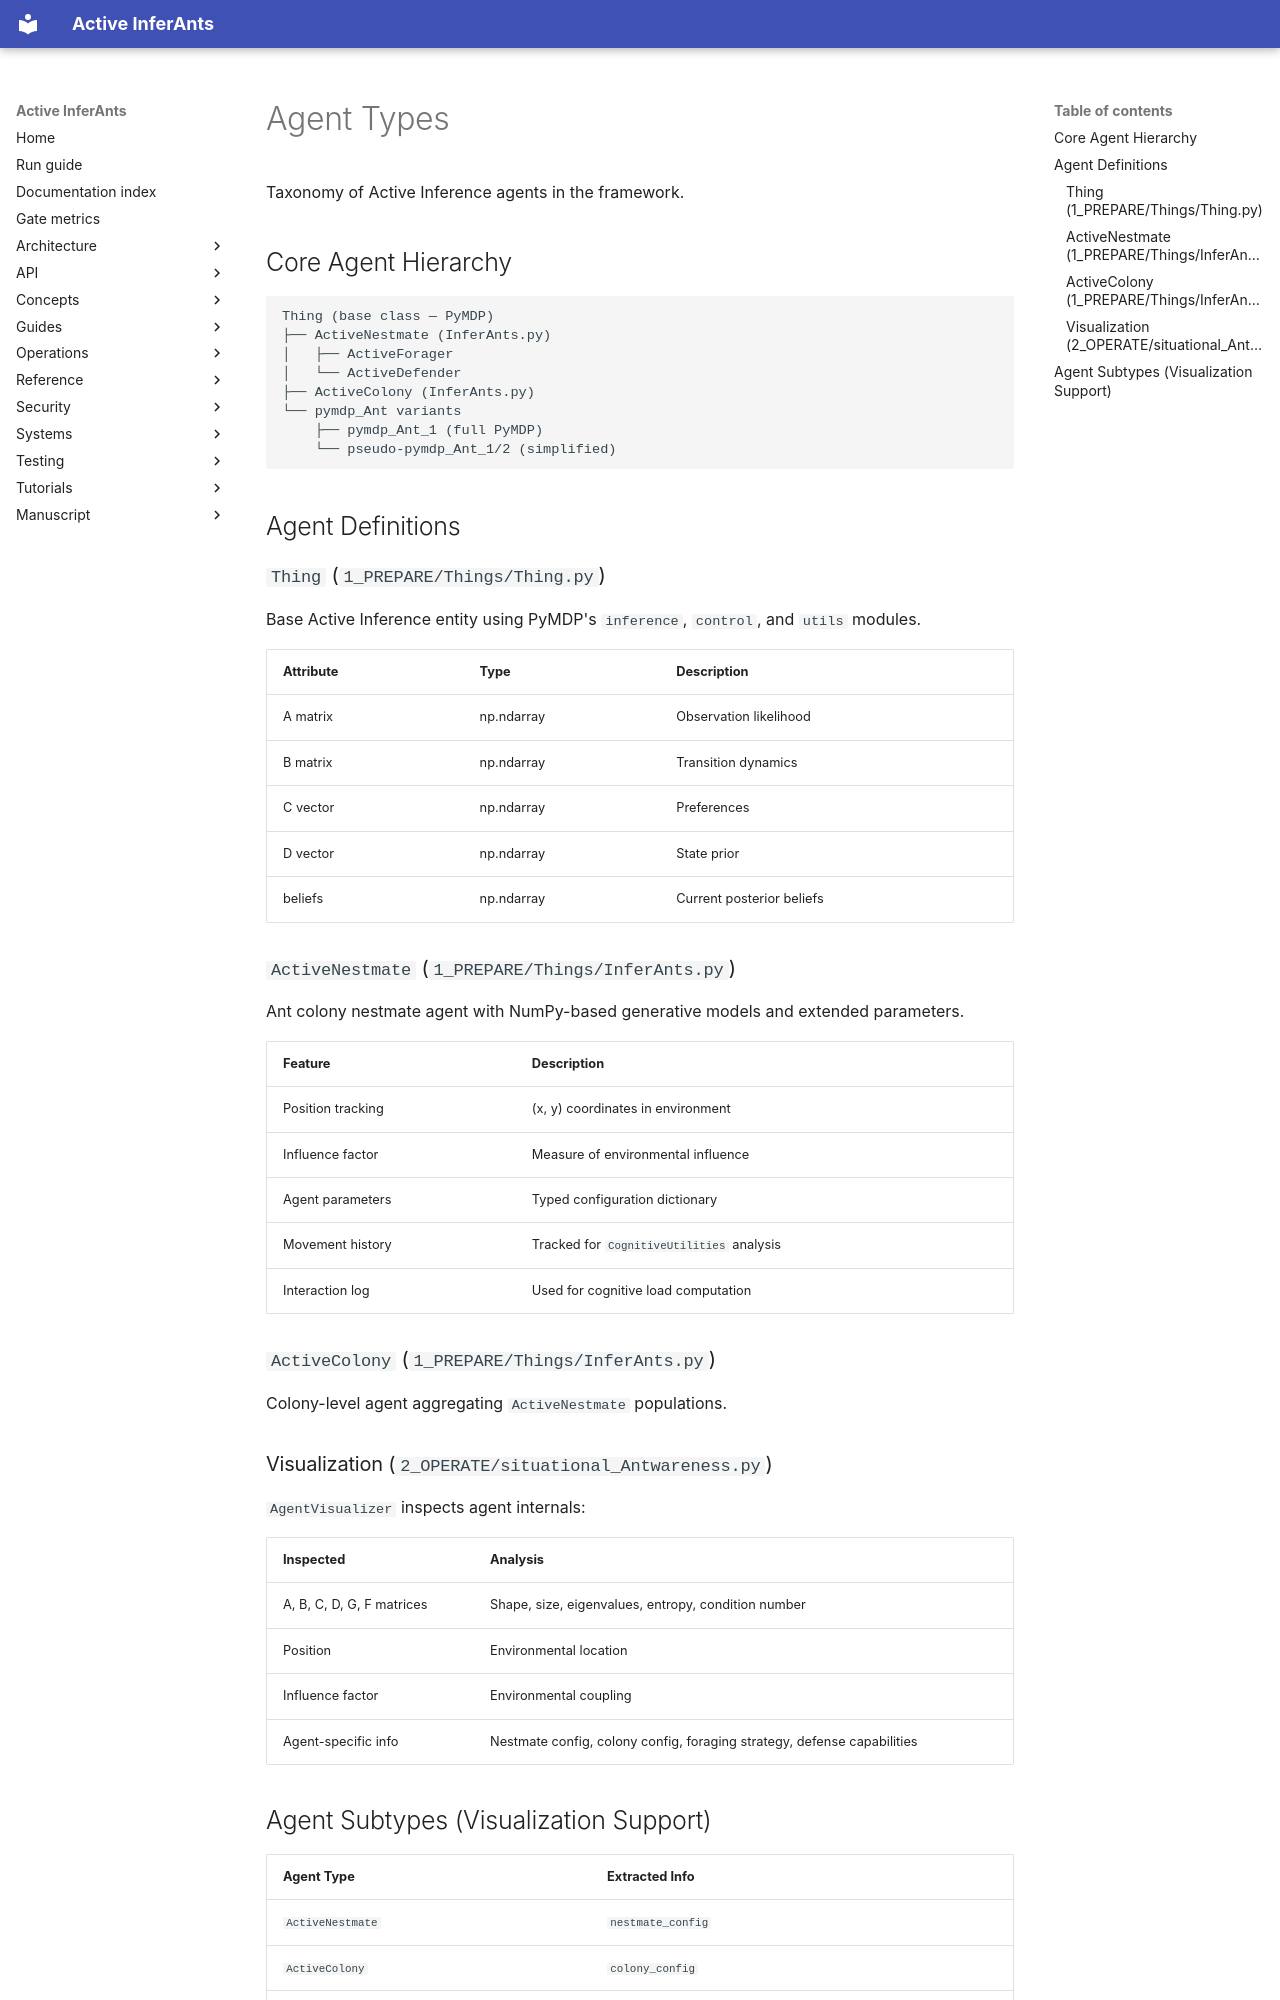

repository: ActiveInferenceInstitute/Active_InferAnts · page: concepts/agent_types/index.html · generator: mkdocs

# Agent Types

Taxonomy of Active Inference agents in the framework.

## Core Agent Hierarchy

```
Thing (base class — PyMDP)
├── ActiveNestmate (InferAnts.py)
│   ├── ActiveForager
│   └── ActiveDefender
├── ActiveColony (InferAnts.py)
└── pymdp_Ant variants
    ├── pymdp_Ant_1 (full PyMDP)
    └── pseudo-pymdp_Ant_1/2 (simplified)
```

## Agent Definitions

### `Thing` (`1_PREPARE/Things/Thing.py`)

Base Active Inference entity using PyMDP's `inference`, `control`, and `utils` modules.

| Attribute | Type | Description |
|-----------|------|-------------|
| A matrix | np.ndarray | Observation likelihood |
| B matrix | np.ndarray | Transition dynamics |
| C vector | np.ndarray | Preferences |
| D vector | np.ndarray | State prior |
| beliefs | np.ndarray | Current posterior beliefs |

### `ActiveNestmate` (`1_PREPARE/Things/InferAnts.py`)

Ant colony nestmate agent with NumPy-based generative models and extended parameters.

| Feature | Description |
|---------|-------------|
| Position tracking | (x, y) coordinates in environment |
| Influence factor | Measure of environmental influence |
| Agent parameters | Typed configuration dictionary |
| Movement history | Tracked for `CognitiveUtilities` analysis |
| Interaction log | Used for cognitive load computation |

### `ActiveColony` (`1_PREPARE/Things/InferAnts.py`)

Colony-level agent aggregating `ActiveNestmate` populations.

### Visualization (`2_OPERATE/situational_Antwareness.py`)

`AgentVisualizer` inspects agent internals:

| Inspected | Analysis |
|-----------|----------|
| A, B, C, D, G, F matrices | Shape, size, eigenvalues, entropy, condition number |
| Position | Environmental location |
| Influence factor | Environmental coupling |
| Agent-specific info | Nestmate config, colony config, foraging strategy, defense capabilities |
